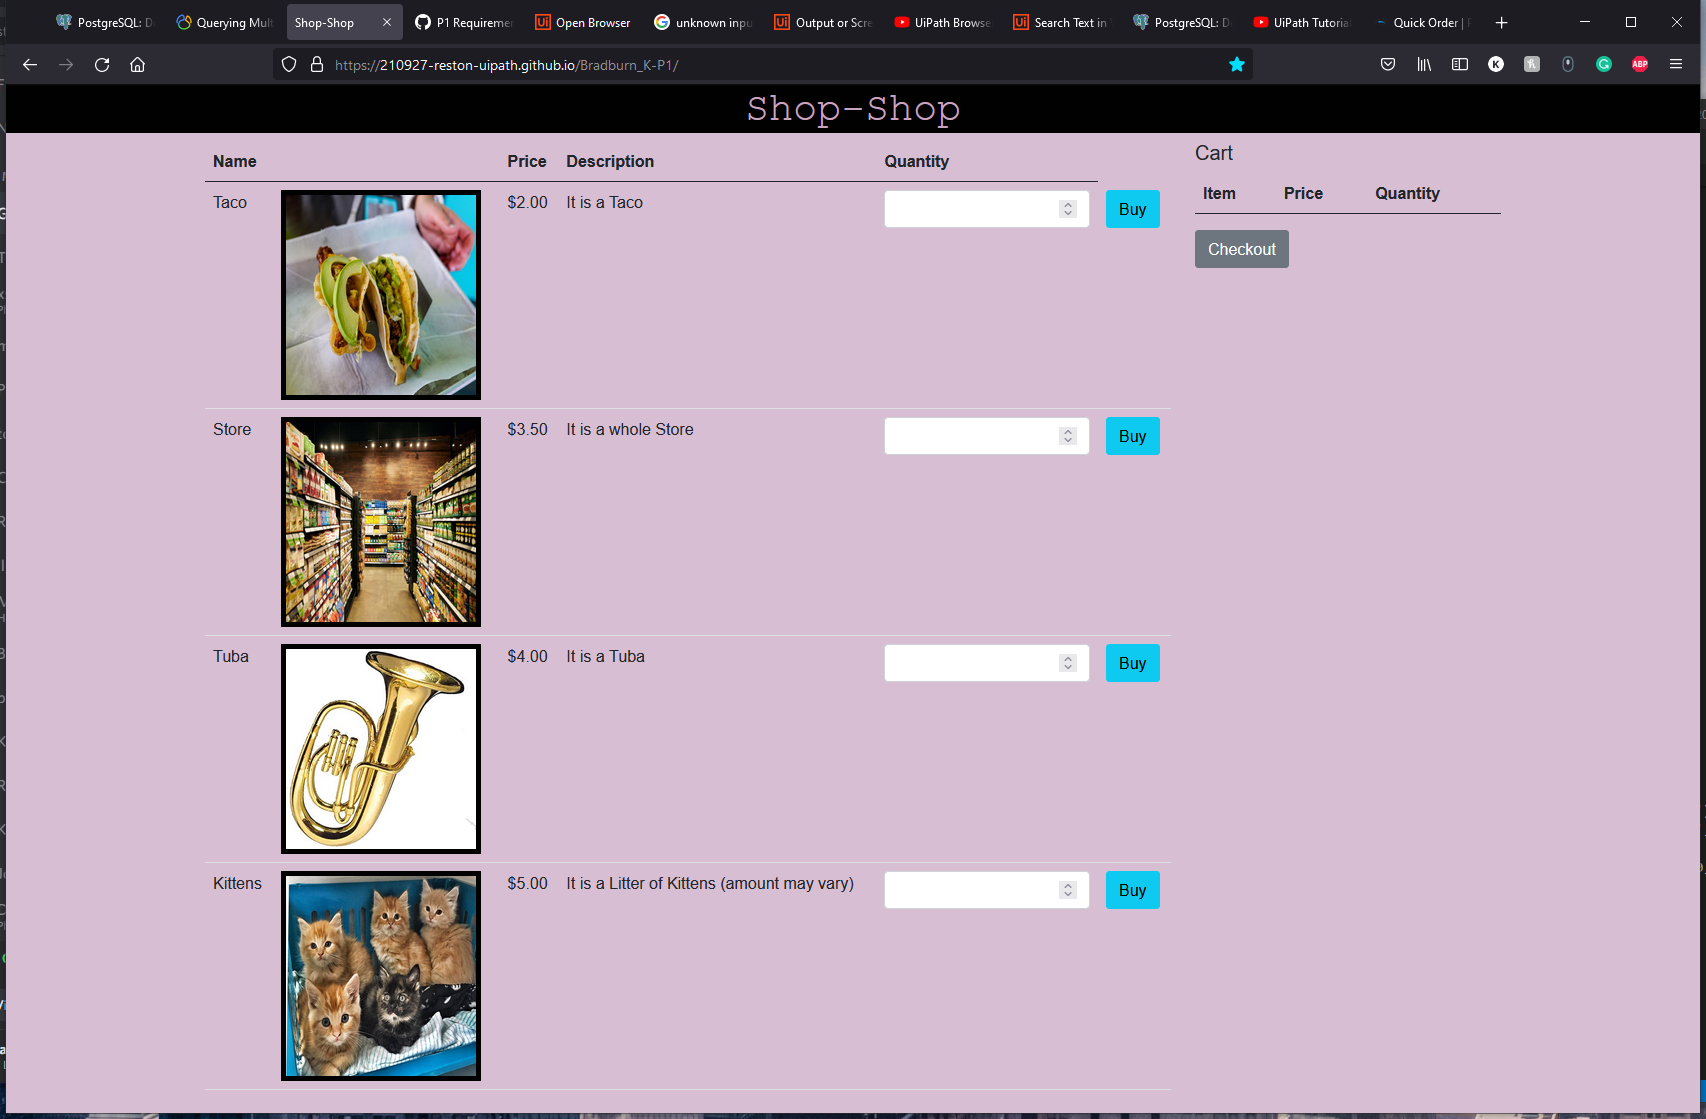
Task: Project 1
Workflow: itemPull

Step 1: Use Browser Firefox: Shop-Shop in window 'Shop-Shop' (firefox.exe)

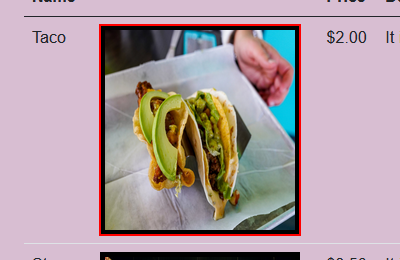
Step 2: click on the image

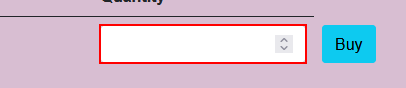
Step 3: type [wantedAmt] into the text box

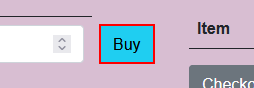
Step 4: click on the text box